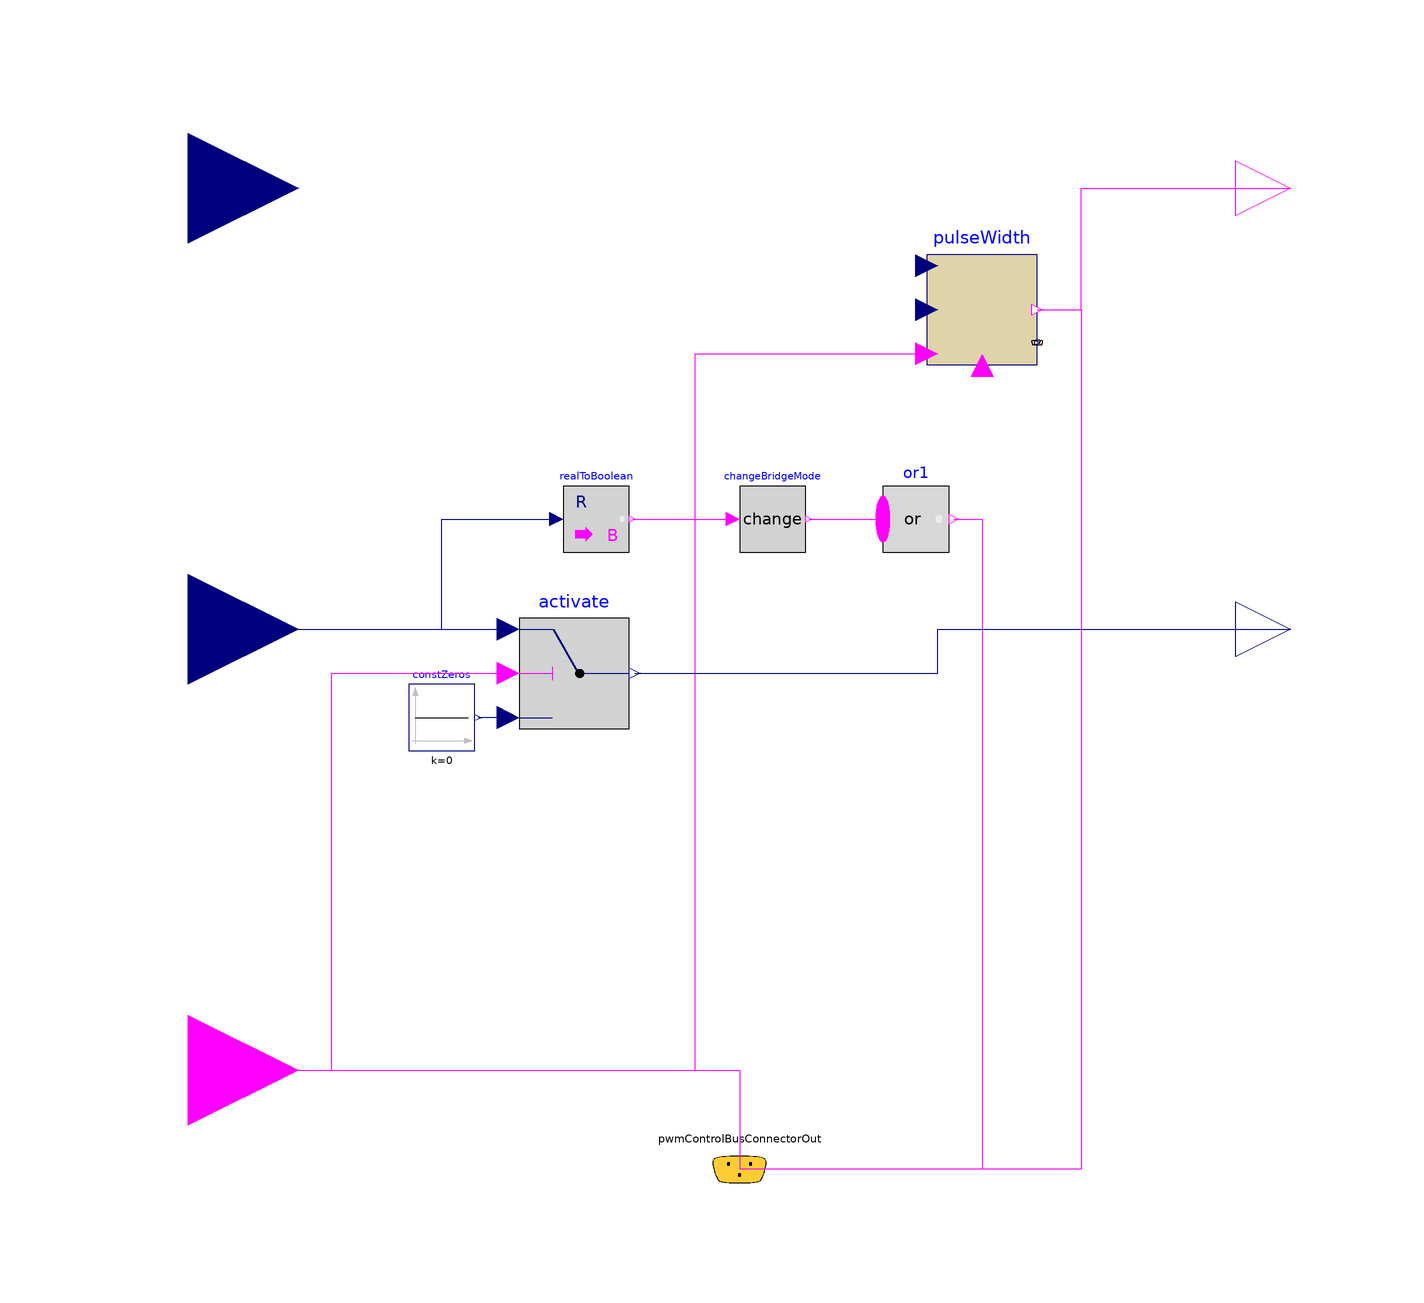

Above is the diagram view of the following Modelica model: its components placed by their Placement annotations and its connect equations drawn as lines.

model PulseLogicNph "Generates PWM signal depending on commutation and speed"
  extends Modelica.Blocks.Icons.DiscreteBlock;
  parameter Integer m = 5 "Number of phases";
  parameter Real PwmClockFrequency = 1e6 "PWM clock frequency [Hz]";
  parameter Integer DefaultPeriodPsc = 25
    "Default PWM period prescaler = f_clock / f_PWM";
  parameter Boolean PwmVarFrequency = true "Apply variable frequency method?";
  Integer periodPsc(start=DefaultPeriodPsc);
  discrete Real dutyCycle_d(start=0);
  Modelica.Blocks.Interfaces.RealInput dutyCycle annotation(Placement(transformation(extent = {{-120,60},{-80,100}})));
  Modelica.Blocks.Interfaces.RealInput bridgeModeIn[m] annotation(Placement(transformation(extent = {{-120,-20},{-80,20}})));
  Modelica.Blocks.Interfaces.BooleanInput active annotation(Placement(transformation(extent = {{-120,-100},{-80,-60}})));
  Modelica.Blocks.Interfaces.BooleanOutput y "PWM output" annotation(Placement(transformation(extent = {{90,70},{110,90}})));
  Modelica.Blocks.Interfaces.RealOutput bridgeModeOut[m] annotation(Placement(transformation(extent = {{90,-10},{110,10}})));
  PulseWidthVar pulseWidth annotation(Placement(transformation(extent={{34,48},{
            54,68}})));
  Modelica.Blocks.Logical.Change changeBridgeMode[m]
    "Indicate if bridge mode has changed"
    annotation (Placement(transformation(extent={{0,14},{12,26}})));
  Modelica.Blocks.MathBoolean.Or or1(nu=5)
    annotation (Placement(transformation(extent={{26,14},{38,26}})));
  Modelica.Blocks.Math.RealToBoolean realToBoolean[m]
    annotation (Placement(transformation(extent={{-32,14},{-20,26}})));
  Interfaces.PwmControlBusConnectorOut pwmControlBusConnectorOut
    annotation (Placement(transformation(extent={{-10,-108},{10,-88}})));
  Modelica.Blocks.Logical.Switch activate[m] "Activate the bridges"
    annotation (Placement(transformation(extent={{-40,-18},{-20,2}})));
  Modelica.Blocks.Sources.Constant constZeros[m](each k=0)
    annotation (Placement(transformation(extent={{-60,-22},{-48,-10}})));
equation
  pulseWidth.reset = false;

  pulseWidth.dutyCycle = dutyCycle_d;
  pwmControlBusConnectorOut.dutyCycle = dutyCycle_d;
  when active and pwmControlBusConnectorOut.reset then
    dutyCycle_d = dutyCycle;
  end when;

  pulseWidth.periodTime = periodPsc / PwmClockFrequency;
  pwmControlBusConnectorOut.period = periodPsc / PwmClockFrequency;
  when PwmVarFrequency and pwmControlBusConnectorOut.reset then
    periodPsc = integer( DefaultPeriodPsc / ( 4 * dutyCycle_d * (1 - dutyCycle_d)));
  end when;

  connect(pulseWidth.y,y) annotation(Line(points={{54,58},{62,58},{62,80},{100,80}},   color = {255,0,255}, smooth = Smooth.None));
  connect(active,pulseWidth.active) annotation(Line(points={{-100,-80},{-8,-80},
          {-8,50},{34,50}},                                                                        color = {255,0,255}, smooth = Smooth.None));
  connect(realToBoolean.y, changeBridgeMode.u) annotation (Line(
      points={{-19.4,20},{-1.2,20}},
      color={255,0,255},
      smooth=Smooth.None));
  connect(bridgeModeIn, realToBoolean.u) annotation (Line(
      points={{-100,0},{-54,0},{-54,20},{-33.2,20}},
      color={0,0,127},
      smooth=Smooth.None));
  connect(active, pwmControlBusConnectorOut.active) annotation (Line(
      points={{-100,-80},{0,-80},{0,-98}},
      color={255,0,255},
      smooth=Smooth.None), Text(
      string="%second",
      index=1,
      extent={{6,3},{6,3}}));
  connect(or1.y, pwmControlBusConnectorOut.reset) annotation (Line(
      points={{38.9,20},{44,20},{44,-98},{0,-98}},
      color={255,0,255},
      smooth=Smooth.None), Text(
      string="%second",
      index=1,
      extent={{6,3},{6,3}}));
  connect(pulseWidth.y, pwmControlBusConnectorOut.pulses) annotation (Line(
      points={{54,58},{62,58},{62,-98},{0,-98}},
      color={255,0,255},
      smooth=Smooth.None), Text(
      string="%second",
      index=1,
      extent={{6,3},{6,3}}));
  connect(bridgeModeIn, activate.u1) annotation (Line(
      points={{-100,0},{-42,0}},
      color={0,0,127},
      smooth=Smooth.None));
  for i in 1:m loop
    connect(active, activate[i].u2) annotation (Line(
      points={{-100,-80},{-74,-80},{-74,-8},{-42,-8}},
      color={255,0,255},
      smooth=Smooth.None));
  end for;
  connect(activate.y, bridgeModeOut) annotation (Line(
      points={{-19,-8},{36,-8},{36,0},{100,0}},
      color={0,0,127},
      smooth=Smooth.None));
  connect(activate.u3, constZeros.y) annotation (Line(
      points={{-42,-16},{-47.4,-16}},
      color={0,0,127},
      smooth=Smooth.None));
  connect(changeBridgeMode.y, or1.u[1:m]) annotation (Line(
      points={{12.6,20},{26,20}},
      color={255,0,255},
      smooth=Smooth.None));
  annotation(Diagram(coordinateSystem(preserveAspectRatio=false,   extent={{-100,
            -100},{100,100}}),                                                                        graphics),
      Documentation(info="<html>
<p>This block implements some logic for appropriate PWM signal generation for the three half bridges of the motor controller. The actual dutyCycle is updated only when <code>bridgeModeIn[3]</code> changes, i.e. the motor commutates or an active event occurs.</p>
<p>The PWM period can be either fixed <code>pulseWidth.periodTime&nbsp;=&nbsp;periodPsc&nbsp;/&nbsp;PwmClockFrequency</code> or variable by setting the parameter <code>PwmVarFrequency</code> to false or true. When the variable PWM frequency method is selected, the PWM period is calculated by <code>periodPsc&nbsp;=<font style=\"color: #ff0000; \">&nbsp;</font>DefaultPeriodPsc&nbsp;/&nbsp;(&nbsp;4&nbsp;*&nbsp;dutyCycle&nbsp;*&nbsp;(1&nbsp;-&nbsp;dutyCycle))</code>. So the PWM period is increased when very high or very low duty cycles are applied keeping the current ripple constant at all duty cycles</p>
</html>"));
end PulseLogicNph;